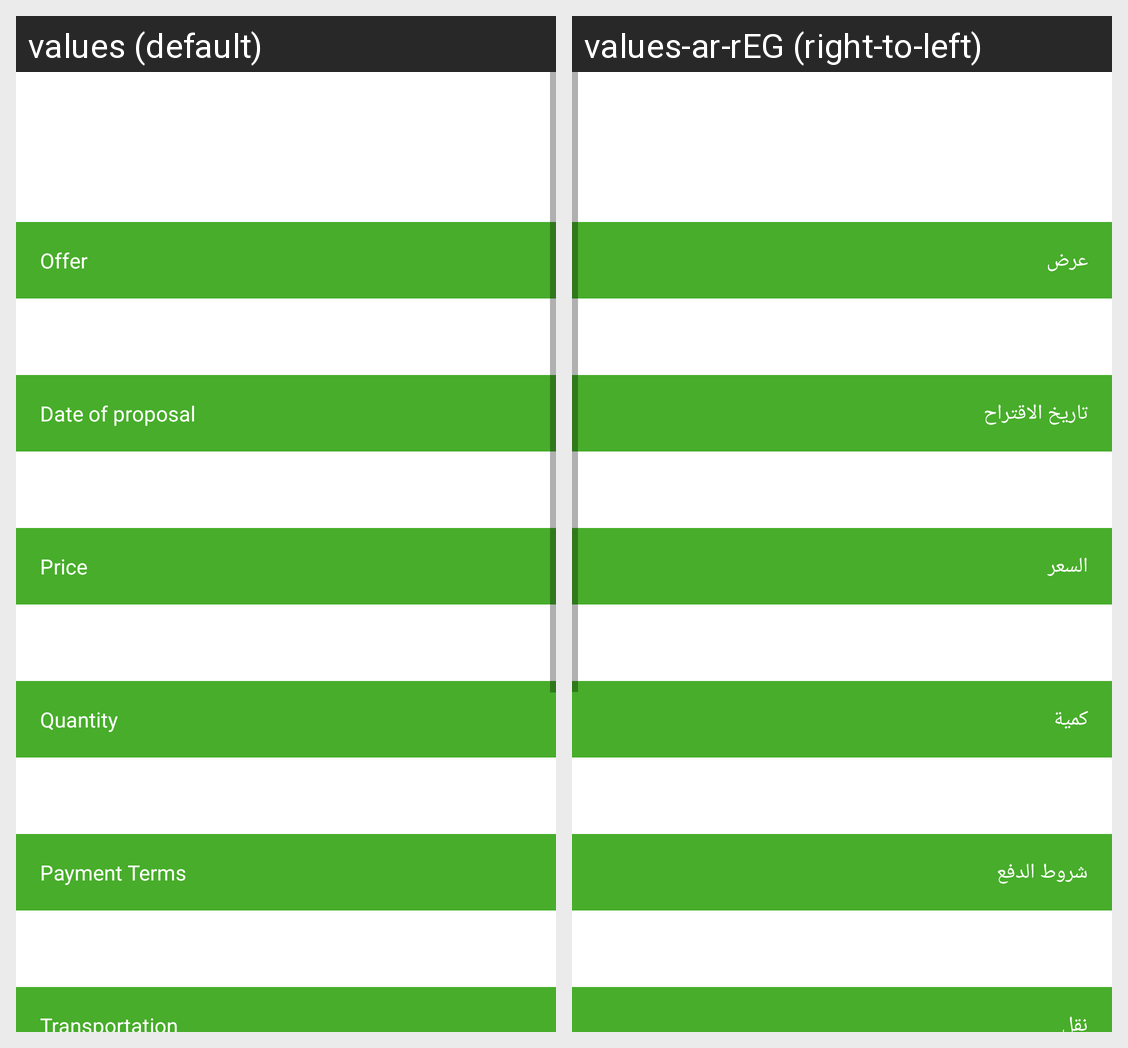

Here is an Android app screen in its default locale and in the app's own translations. Write out the translated-string differences for the strings that appear on this screen.
Android screen res/layout/fragment_offer.xml rendered under 2 locales, left to right: values (default), values-ar-rEG (right-to-left). Device: Nexus 5 (rendered at 1080×1920; each locale shown at half size, 540×960, under a caption strip naming it); theme AppTheme.
Strings drawn on this screen, with the default value and each locale's value (text and hints the layout hard-codes, and strings that could not be matched under every locale, appear in the picture but are not listed):

text_offer
  values: Offer
  values-ar-rEG: عرض

text_dateOfProposal
  values: Date of proposal
  values-ar-rEG: تاريخ الاقتراح 

text_price
  values: Price
  values-ar-rEG: السعر

text_quantity
  values: Quantity
  values-ar-rEG: كمية

text_paymentTerms
  values: Payment Terms
  values-ar-rEG: شروط الدفع

text_transportation
  values: Transportation
  values-ar-rEG: نقل
